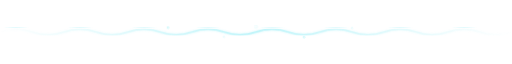
t = 0.00 s
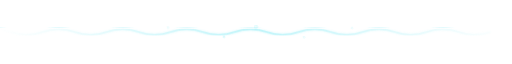
t = 2.00 s
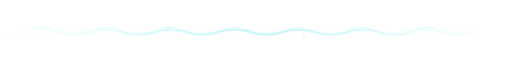
t = 3.50 s
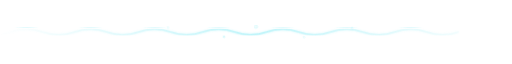
t = 5.00 s
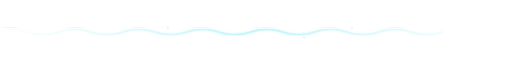
t = 6.50 s
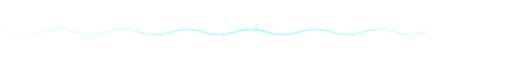
t = 8.00 s

The animated SVG that drew these frames (rendered in a browser with its animation timeline set to each time). Animation: 2 CSS @keyframes rules; frames cover the first 8.00 s, repeats indefinitely.

<svg xmlns="http://www.w3.org/2000/svg" viewBox="0 0 1280 40" width="1280" height="40" role="img" aria-labelledby="t">
  <title id="t">Wave divider</title>
  <defs>
    <linearGradient id="fade" x1="0" y1="0" x2="1" y2="0"><stop offset="0" stop-color="#3FE0F0" stop-opacity="0"/><stop offset="0.5" stop-color="#3FE0F0" stop-opacity="0.8"/><stop offset="1" stop-color="#3FE0F0" stop-opacity="0"/></linearGradient>
    <filter id="glow" x="-5%" y="-100%" width="110%" height="300%"><feGaussianBlur stdDeviation="2.5" result="b"/><feMerge><feMergeNode in="b"/><feMergeNode in="SourceGraphic"/></feMerge></filter>
  </defs>
  <style>
    .drift { animation: drift 12s linear infinite; }
    .bub { animation: blink 3s ease-in-out infinite; } .b2 { animation-delay: -1s; } .b3 { animation-delay: -2s; }
    @keyframes drift { to { transform: translateX(-320px); } }
    @keyframes blink { 0%, 100% { opacity: .8; } 50% { opacity: .25; } }
    @media (prefers-reduced-motion: reduce) { .drift, .bub { animation: none; } }
  </style>
  <mask id="m"><rect width="1280" height="40" fill="url(#fade)"/></mask>
  <g mask="url(#m)">
    <path class="drift" filter="url(#glow)" fill="none" stroke="#3FE0F0" stroke-width="2" d="M-320 20 q40 -14 80 0 t80 0 t80 0 t80 0 t80 0 t80 0 t80 0 t80 0 t80 0 t80 0 t80 0 t80 0 t80 0 t80 0 t80 0 t80 0 t80 0 t80 0 t80 0 t80 0"/>
  </g>
  <g fill="none" stroke="#3FE0F0" stroke-opacity="0.7">
    <circle class="bub" cx="420" cy="9" r="2.5"/><circle class="bub b2" cx="640" cy="7" r="3.5"/><circle class="bub b3" cx="880" cy="10" r="2"/><circle class="bub b2" cx="560" cy="32" r="2"/><circle class="bub" cx="760" cy="33" r="2.5"/>
  </g>
</svg>
